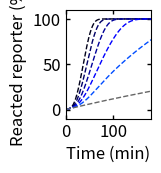

The script that saved this image:
import numpy as np
import scipy.integrate as spi
import matplotlib as mpl
import matplotlib.pyplot as plt
from matplotlib.ticker import MaxNLocator
from matplotlib import cm

def RSD_eqs(t,x,RSD_temp,IN_temp,F_temp):
    
    # designed rates 
    k_txn = 0.013 # per second
    ksd = 1*10**3/10**9 # 1/nM-s
    kfsd = 1*10**3/10**9 # 1/nM-s
    krev = 10**3/10**9 # 1/nM-s
    kf_rep = 10**4/10**9 # 1/nM-s
    kRz = 0.25/60 # 1/s
    
    # leak rates 
    kfld = 0.15 # per second (gate folding rate)
    klk = kf_rep # 1/nM-s (unfolded gate reacts same as the designed output)
    
    fRSDg = x[0] # unfolded gate
    uRSDg = x[1] # uncleaved folded gate
    RSDg = x[2] # cleaved gate 
    IN = x[3] # I1
    OUT = x[4] # O2
    DRL = x[5] # DNA reporter
    ROL = x[6] # Reacted reporter
    I_RSDg = x[7] # gate:I1 complex
    F = x[8] # fuel strand
    F_RSDg = x[9] # fuel:gate complex
    
    # ODEs
    dfRSDg = k_txn*RSD_temp - kfld*fRSDg - klk*fRSDg*DRL
    
    duRSDg = kfld*fRSDg - kRz*uRSDg
    
    dRSDg = kRz*uRSDg - ksd*RSDg*IN + krev*I_RSDg*OUT
    
    dIN = k_txn*IN_temp - ksd*RSDg*IN + krev*I_RSDg*OUT + kfsd*I_RSDg*F
    
    dOUT = ksd*RSDg*IN - kf_rep*OUT*DRL - krev*I_RSDg*OUT
    
    dDRL = - kf_rep*OUT*DRL - klk*fRSDg*DRL
    
    dROL = kf_rep*OUT*DRL + klk*fRSDg*DRL
    
    dI_RSDg = ksd*RSDg*IN - krev*I_RSDg*OUT - kfsd*I_RSDg*F
    
    dF = k_txn*F_temp - kfsd*I_RSDg*F + ksd*F_RSDg*IN
    
    dF_RSDg = kfsd*I_RSDg*F - ksd*F_RSDg*IN
    
    
    return [dfRSDg,duRSDg,dRSDg,dIN,dOUT,dDRL,dROL,dI_RSDg,dF,dF_RSDg]

'''
##############################################################################
Simulations
##############################################################################
'''

# Model

csl = [[0,0,0.1],
       [0,0,0.4],
       [0,0,0.6],
       [0,0,1],
       [0,0.3,1],
       [0.4,0.4,0.4]]

t_sim = np.linspace(0,6,1001)*3600 # seconds

int_con = [0,0,0,0,0,500,0,0,0,0] # initial concentration of components
RSD_temp = 25
IN_temp = [50,25,12.5,6.25,2.5,0]
# esp = np.linspace(0,1,len(IN_temp)+1)
# csl = [cm.winter(x) for x in esp]

fs = 12

plt.subplot(3,5,1)

for n in range(len(IN_temp)):
    F_temp = 0
    
    sol = spi.solve_ivp(lambda t, x: RSD_eqs(t,x,RSD_temp,IN_temp[n],F_temp),[t_sim[0],t_sim[-1]],int_con,t_eval=t_sim)
    
    RSDg = sol.y[2]
    IN = sol.y[3]
    OUT = sol.y[4]
    DRL = sol.y[5]
    ROL = sol.y[6]
    I_RSDg = sol.y[7]
    F = sol.y[8]
    F_RSDg = sol.y[9]
    
    
    plt.subplot(3,5,1)
    plt.plot(sol.t/60,ROL/int_con[5]*100,color=csl[n],linewidth=1,linestyle='--')

plt.xticks(fontsize=fs)
plt.yticks(fontsize=fs)
plt.ylim(-10,110)
plt.xlim(0,180)
ax1 = plt.gca()
ax1.xaxis.set_tick_params(which='both',size=3,width=1,direction='in',top='on')
#ax1.xaxis.set_major_locator(MaxNLocator(integer=True))
ax1.yaxis.set_tick_params(which='both',size=3,width=1,direction='in',right='on')
plt.xlabel('Time (min)',fontsize=fs)
plt.ylabel('Reacted reporter (%)',fontsize=fs)